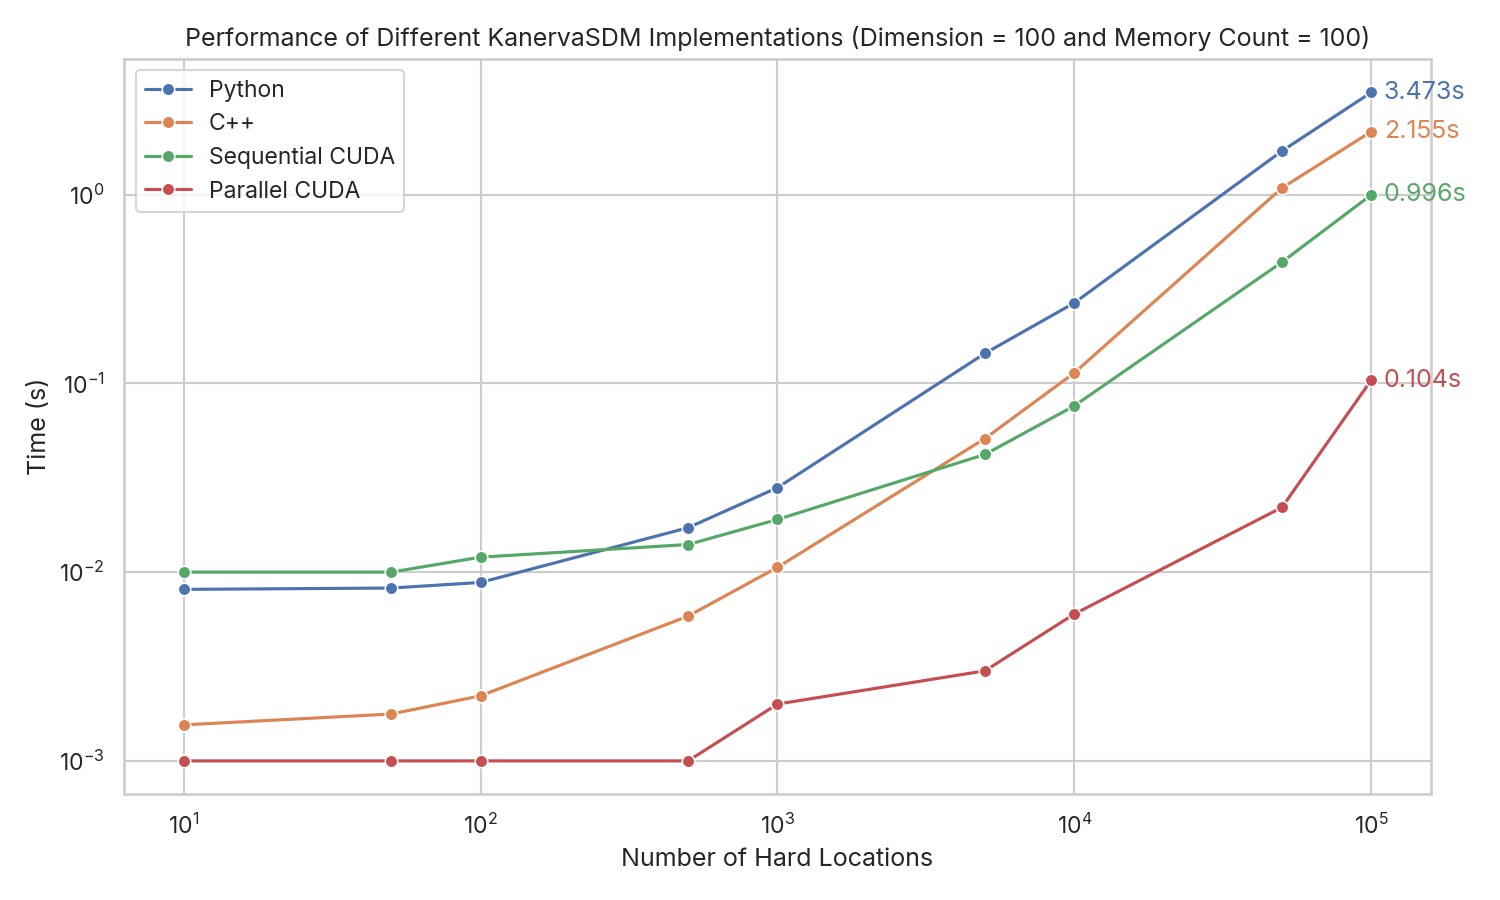

The file beside this chart, header and first rows:
num_memories, dimension, num_hard_locations, implementation, time_s
100, 100, 10, Python, 0.008101
100, 100, 10, C++, 0.001551
100, 100, 10, Sequential CUDA, 0.01
100, 100, 10, Parallel CUDA, 0.001
100, 100, 50, Python, 0.008233
100, 100, 50, C++, 0.001771
100, 100, 50, Sequential CUDA, 0.01
100, 100, 50, Parallel CUDA, 0.001
100, 100, 100, Python, 0.008816
100, 100, 100, C++, 0.002211
100, 100, 100, Sequential CUDA, 0.012
100, 100, 100, Parallel CUDA, 0.001
100, 100, 500, Python, 0.01718
100, 100, 500, C++, 0.005846
100, 100, 500, Sequential CUDA, 0.014
100, 100, 500, Parallel CUDA, 0.001
100, 100, 1000, Python, 0.028
100, 100, 1000, C++, 0.01059
100, 100, 1000, Sequential CUDA, 0.019
100, 100, 1000, Parallel CUDA, 0.002
100, 100, 5000, Python, 0.1441
100, 100, 5000, C++, 0.05101
100, 100, 5000, Sequential CUDA, 0.042
100, 100, 5000, Parallel CUDA, 0.003
100, 100, 10000, Python, 0.2667
100, 100, 10000, C++, 0.1137
100, 100, 10000, Sequential CUDA, 0.076
100, 100, 10000, Parallel CUDA, 0.006
100, 100, 50000, Python, 1.699
100, 100, 50000, C++, 1.082
100, 100, 50000, Sequential CUDA, 0.438
100, 100, 50000, Parallel CUDA, 0.022
100, 100, 100000, Python, 3.473
100, 100, 100000, C++, 2.155
100, 100, 100000, Sequential CUDA, 0.996
100, 100, 100000, Parallel CUDA, 0.104
